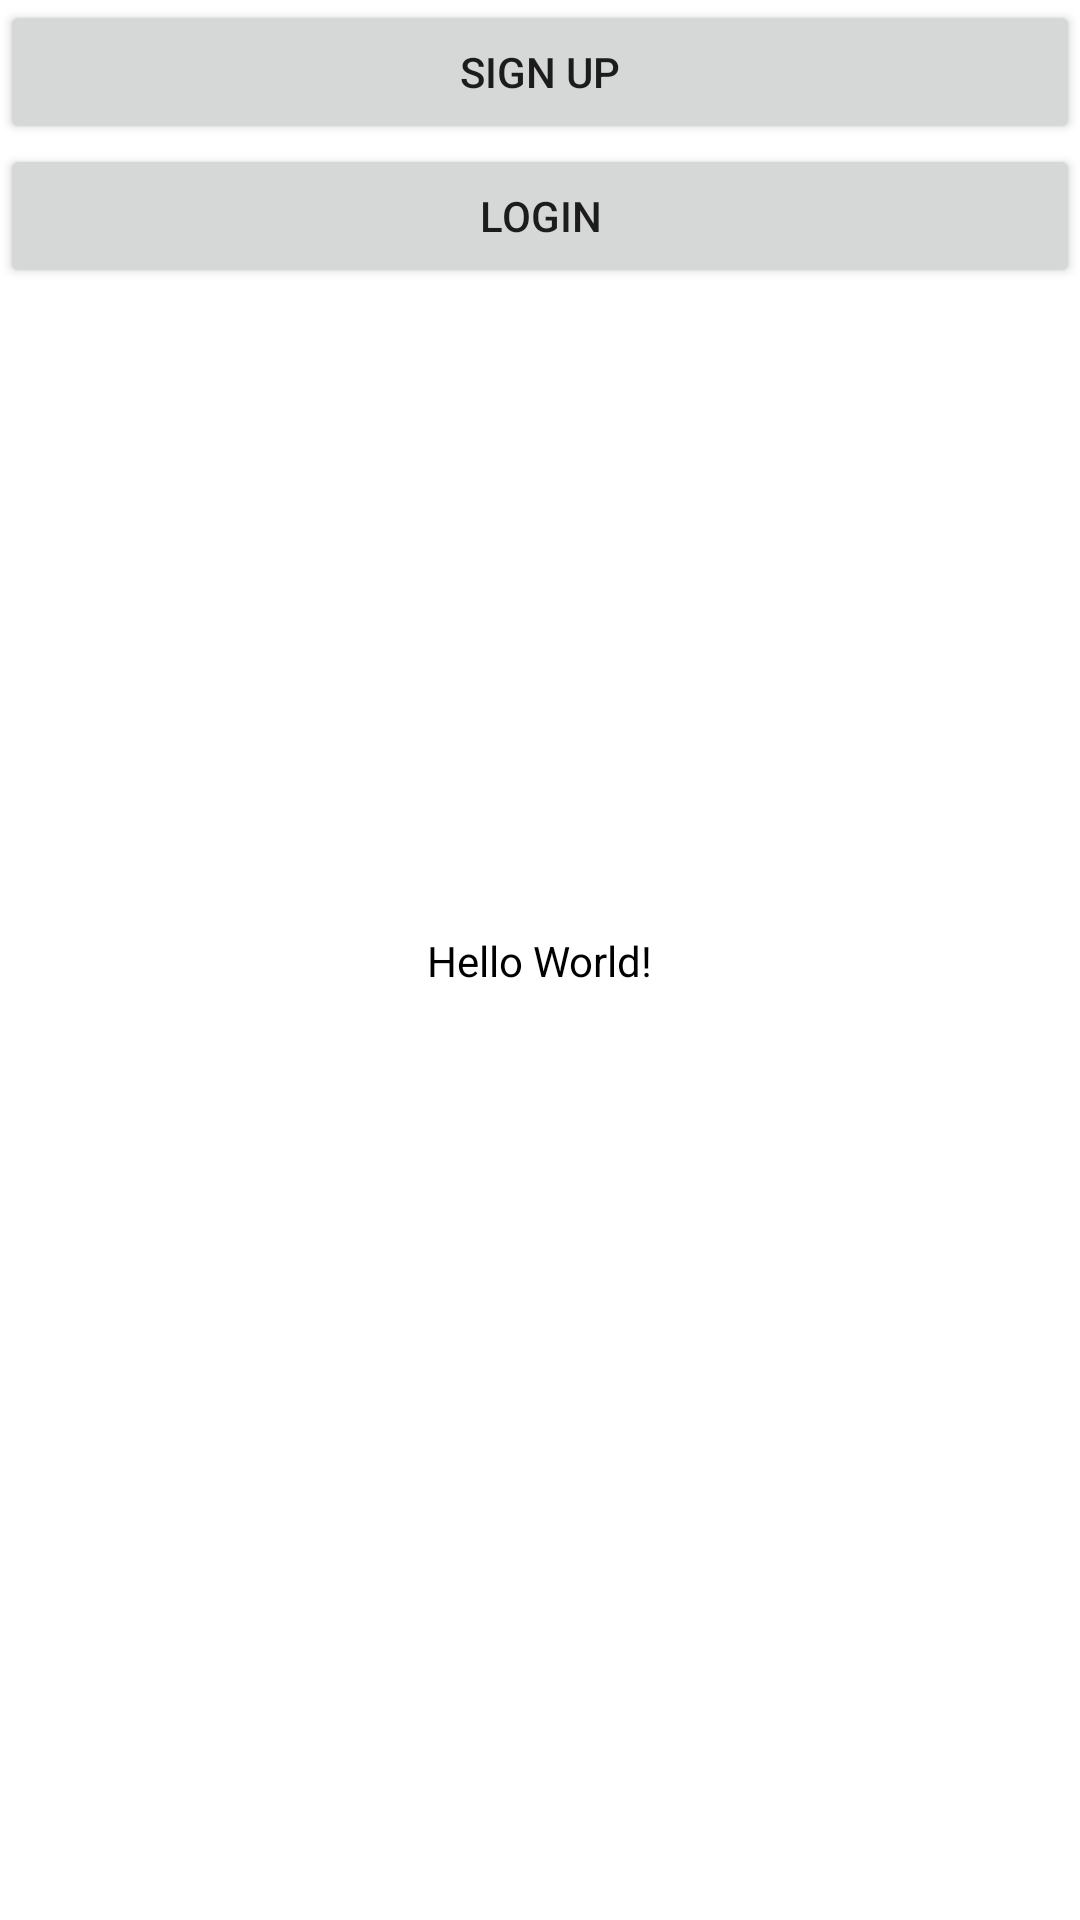

Here is an Android app screen rendered from its layout file. Give the layout XML and the strings, colors and styles it references.
<!-- AndroidManifest.xml: application theme Theme.InternHunt -->
<!-- res/layout/activity_main.xml -->
<?xml version="1.0" encoding="utf-8"?>
<androidx.constraintlayout.widget.ConstraintLayout xmlns:android="http://schemas.android.com/apk/res/android"
    xmlns:app="http://schemas.android.com/apk/res-auto"
    xmlns:tools="http://schemas.android.com/tools"
    android:id="@+id/main"
    android:layout_width="match_parent"
    android:layout_height="match_parent"
    android:background="#FFFFFF"
    tools:context=".MainActivity">

    <TextView
        android:layout_width="wrap_content"
        android:layout_height="wrap_content"
        android:text="Hello World!"
        android:textColor="@color/black"
        app:layout_constraintBottom_toBottomOf="parent"
        app:layout_constraintEnd_toEndOf="parent"
        app:layout_constraintStart_toStartOf="parent"
        app:layout_constraintTop_toTopOf="parent" />

    <LinearLayout
        android:layout_width="match_parent"
        android:layout_height="match_parent"
        android:orientation="vertical">

        <Button
            android:id="@+id/SignUpButton"
            android:layout_width="match_parent"
            android:layout_height="wrap_content"
            android:text="Sign Up" />

        <Button
            android:id="@+id/signup2"
            android:layout_width="match_parent"
            android:layout_height="wrap_content"
            android:text="Login" />

    </LinearLayout>

</androidx.constraintlayout.widget.ConstraintLayout>
<!-- resources referenced by this layout -->
<resources>
  <color name="black">#FF000000</color>
  <style name="Theme.InternHunt" parent="Theme.MaterialComponents.DayNight.NoActionBar">
          
      </style>
</resources>
